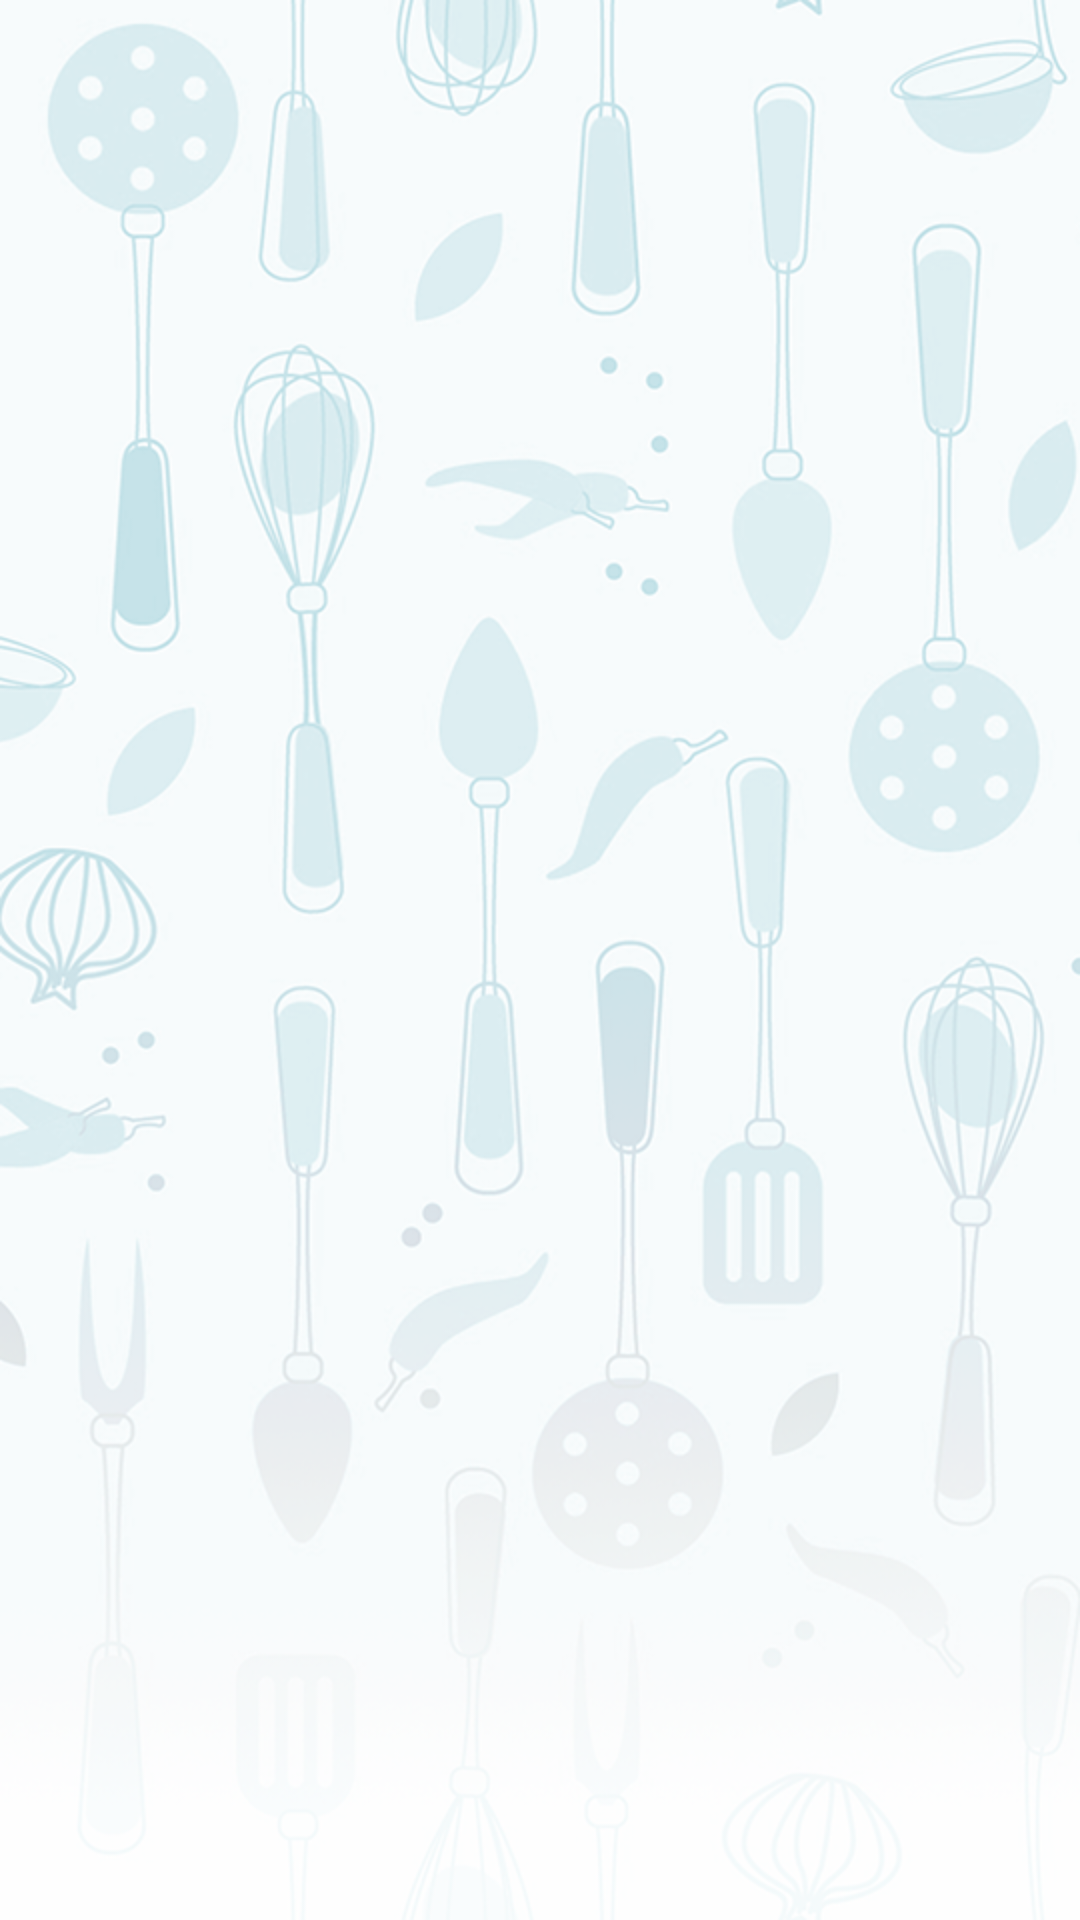

Android layout source for this screen:
<!-- AndroidManifest.xml: application theme AppTheme -->
<!-- res/layout/activity_launch.xml -->
<FrameLayout xmlns:android="http://schemas.android.com/apk/res/android"
xmlns:tools="http://schemas.android.com/tools" android:layout_width="match_parent"
android:layout_height="match_parent" android:background="@drawable/bg" tools:context=".LaunchActivity"
android:paddingBottom="15dp">


<LinearLayout xmlns:android="http://schemas.android.com/apk/res/android"
    xmlns:tools="http://schemas.android.com/tools"
    android:id="@+id/ResultDisplay"
    android:layout_width="match_parent"
    android:layout_height="wrap_content"
    android:orientation="vertical"
    android:layout_marginTop="0dp"
    android:layout_gravity="bottom|center_horizontal"
    android:layout_marginLeft="15dp"
    android:layout_marginRight="10dp"
    android:layout_marginBottom="20dp"
    android:visibility="invisible">

    
    <LinearLayout xmlns:android="http://schemas.android.com/apk/res/android"
        xmlns:tools="http://schemas.android.com/tools"
        android:layout_width="match_parent"
        android:layout_height="wrap_content"
        android:orientation="horizontal"
        android:layout_marginTop="20dp">
        <TextView
            android:id="@+id/textViewName"
            android:layout_gravity="center_horizontal"
            android:layout_width="fill_parent"
            android:layout_height="fill_parent"
            android:layout_weight="3"
            android:textColor="#000000"
            android:text="@string/Name"
            android:nestedScrollingEnabled="false"
            android:gravity="center|right"
            android:textSize="20sp" />

        <TextView
            android:id="@+id/editName"
            android:layout_weight="1"
            android:layout_width="fill_parent"
            android:layout_height="fill_parent"
            android:ems="10"
            android:text="@string/defaultName"
            android:nestedScrollingEnabled="false"
            android:textColor="#000000"
            android:gravity="left|center"
            android:textStyle="bold"
            android:textSize="30sp"
            android:layout_marginLeft="20dp" />

    </LinearLayout>
    
    <LinearLayout xmlns:android="http://schemas.android.com/apk/res/android"
        xmlns:tools="http://schemas.android.com/tools"
        android:layout_width="match_parent"
        android:layout_height="wrap_content"
        android:orientation="horizontal"
        android:layout_marginTop="10dp"
        android:weightSum="1">
        <TextView
            android:id="@+id/textViewRating"
            android:layout_gravity="center_horizontal"
            android:layout_width="wrap_content"
            android:layout_height="fill_parent"
            android:textColor="#000000"
            android:text="@string/Rating"
            android:nestedScrollingEnabled="false"
            android:gravity="center|right"
            android:textSize="20sp"
            android:visibility="visible"
            android:layout_weight="0.12"
            android:paddingRight="25dp" />

        <RatingBar
            android:layout_width="wrap_content"
            android:layout_height="fill_parent"
            android:id="@+id/ratingBar"
            style="?android:attr/ratingBarStyleSmall"
            android:numStars="5"
            android:stepSize="0.1"
            android:isIndicator="true"
            android:rating="3"
            android:layout_gravity="center_horizontal"
            android:paddingTop="5dp" />

    </LinearLayout>
    
    <LinearLayout xmlns:android="http://schemas.android.com/apk/res/android"
        xmlns:tools="http://schemas.android.com/tools"
        android:layout_width="match_parent"
        android:layout_height="wrap_content"
        android:orientation="horizontal"
        android:layout_marginTop="10dp">
        <TextView
            android:id="@+id/textViewDistance"
            android:layout_gravity="center_horizontal"
            android:layout_width="fill_parent"
            android:layout_height="fill_parent"
            android:layout_weight="3"
            android:textColor="#000000"
            android:text="@string/Distance"
            android:nestedScrollingEnabled="false"
            android:gravity="center|right"
            android:textSize="20sp" />

        <TextView
            android:id="@+id/editDistance"
            android:layout_weight="1"
            android:layout_width="fill_parent"
            android:layout_height="fill_parent"
            android:ems="10"
            android:text="@string/defaultDistance"
            android:nestedScrollingEnabled="false"
            android:textColor="#000000"
            android:gravity="left|center"
            android:textStyle="bold"
            android:textSize="25sp"
            android:layout_marginLeft="20dp" />

    </LinearLayout>
    
    <LinearLayout xmlns:android="http://schemas.android.com/apk/res/android"
        xmlns:tools="http://schemas.android.com/tools"
        android:layout_width="match_parent"
        android:layout_height="wrap_content"
        android:orientation="horizontal"
        android:layout_marginTop="10dp">
        <TextView
            android:id="@+id/textViewPrice"
            android:layout_gravity="center_horizontal"
            android:layout_width="fill_parent"
            android:layout_height="fill_parent"
            android:layout_weight="3"
            android:textColor="#000000"
            android:text="@string/Price"
            android:nestedScrollingEnabled="false"
            android:gravity="center|right"
            android:textSize="20sp" />

        <TextView
            android:id="@+id/editPrice"
            android:layout_weight="1"
            android:layout_width="fill_parent"
            android:layout_height="fill_parent"
            android:ems="10"
            android:text="@string/defaultPrice"
            android:nestedScrollingEnabled="false"
            android:textColor="#000000"
            android:gravity="left|center"
            android:textStyle="bold"
            android:textSize="25sp"
            android:layout_marginLeft="20dp" />

    </LinearLayout>
    
    <LinearLayout xmlns:android="http://schemas.android.com/apk/res/android"
        xmlns:tools="http://schemas.android.com/tools"
        android:layout_width="match_parent"
        android:layout_height="wrap_content"
        android:orientation="horizontal"
        android:paddingTop="20dp"
        android:layout_marginTop="20dp">

        <Button
            android:layout_width="0dp"
            android:layout_height="wrap_content"
            android:text="@string/getDirection"
            android:id="@+id/btnDirection"
            android:layout_weight="1"
            android:gravity="center"
            android:onClick="onGPSClick"/>

    </LinearLayout>
</LinearLayout>

<ImageButton
    android:layout_width="wrap_content"
    android:layout_height="wrap_content"
    android:id="@+id/imageButton"
    android:layout_gravity="center_horizontal|top"
    android:adjustViewBounds="true"
    android:scaleType="fitCenter"
    android:src="@drawable/btnanimation"
    android:background="@null"
    android:layout_marginTop="30dp"
    android:contentDescription="@string/hungrybtn" />


</FrameLayout>
<!-- resources referenced by this layout -->
<resources>
  <!-- drawable bg: png bitmap (drawable, 204535 bytes) -->
  <!-- drawable btnanimation (drawable) -->
  <?xml version="1.0" encoding="utf-8"?>
  <selector xmlns:android="http://schemas.android.com/apk/res/android">
  <item android:state_pressed="true"
      android:drawable="@drawable/icon2_p" /> 
  <item android:state_focused="true"
      android:drawable="@drawable/icon2" /> 
  <item android:drawable="@drawable/icon2" /> 
  </selector>
  <string name="Distance">Distance:</string>
  <string name="Name">Name:</string>
  <string name="Price">Price:</string>
  <string name="Rating">Rating:</string>
  <string name="defaultDistance">10 km</string>
  <string name="defaultName">Bruin Cafe</string>
  <string name="defaultPrice">$$</string>
  <string name="getDirection">Get Direction</string>
  <string name="hungrybtn">hungrybtn</string>
  <style name="AppTheme" parent="@style/Theme.AppCompat.Light">
          
      </style>
  <!-- drawable icon2_p: png bitmap (mipmap-mdpi, 20693 bytes) -->
  <!-- drawable icon2: png bitmap (mipmap-xhdpi, 16199 bytes) -->
</resources>
